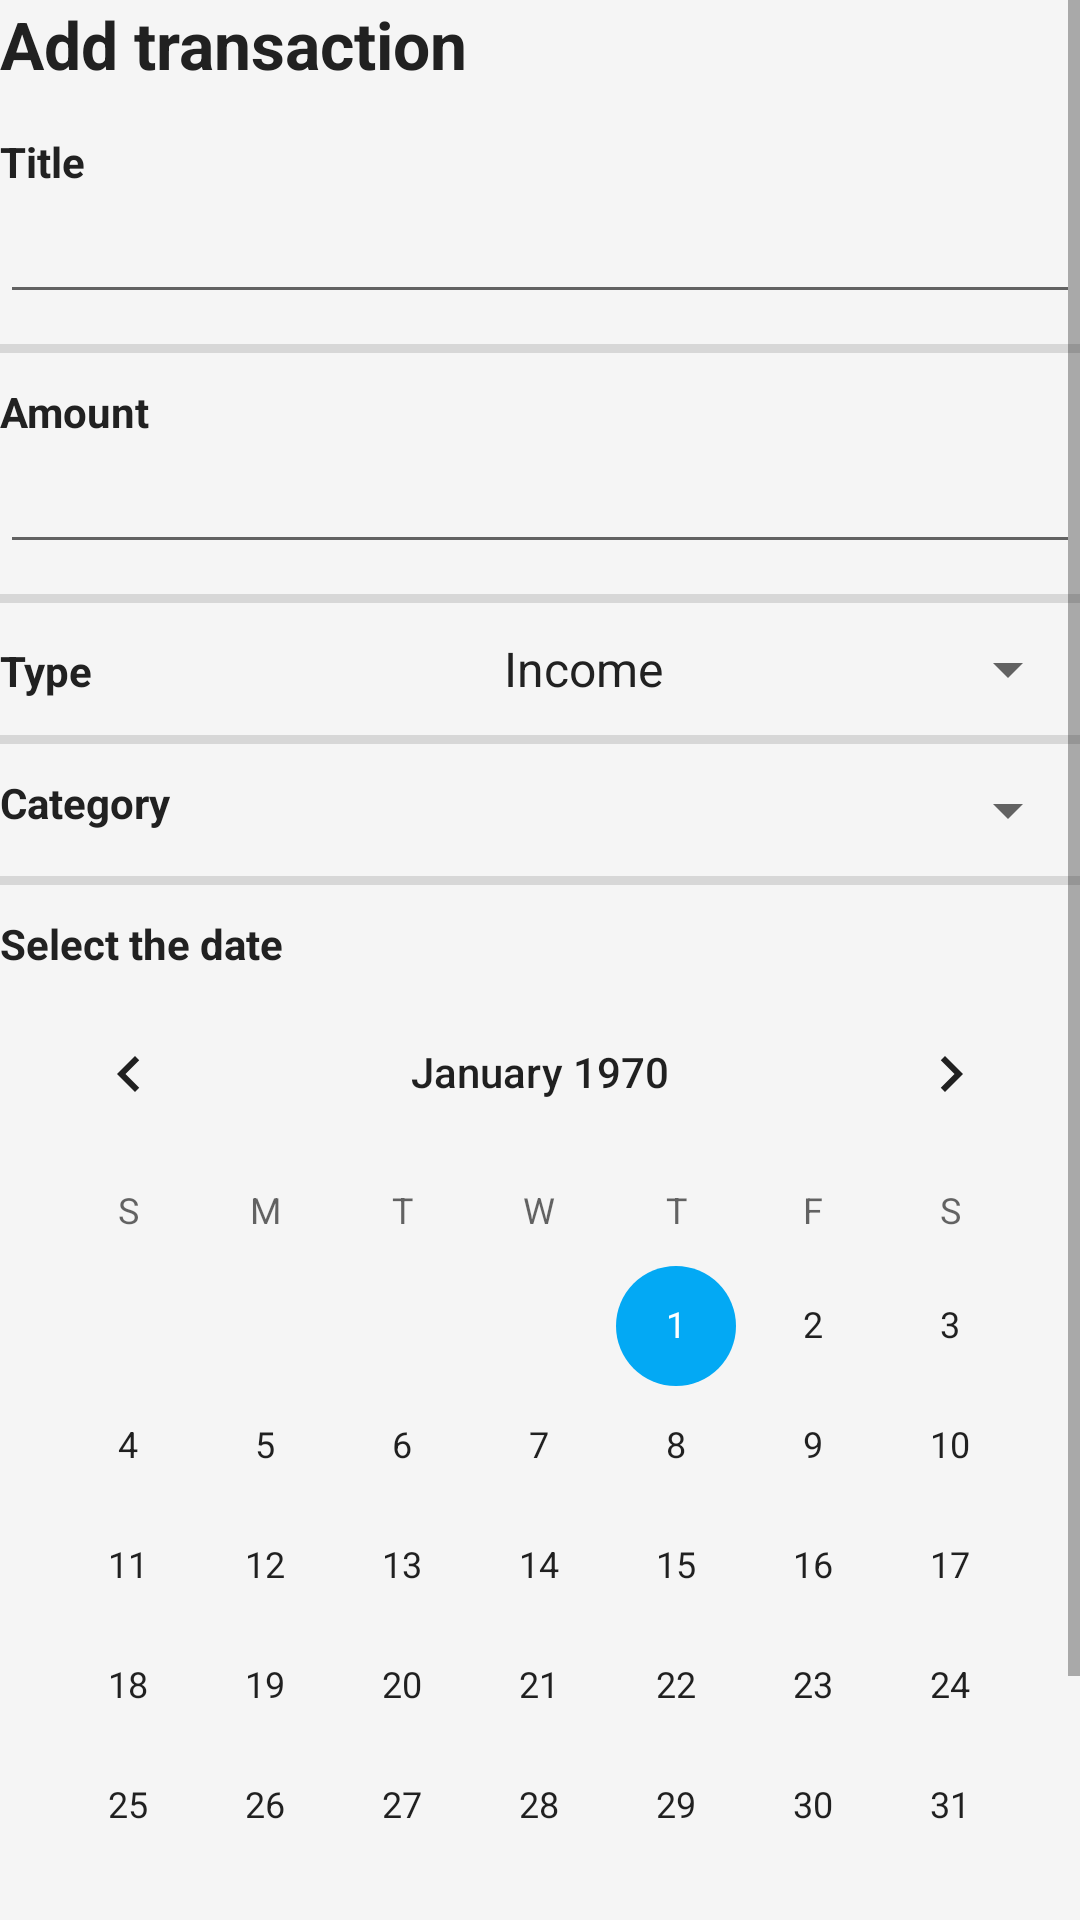

Write the Android layout XML for this screen, with the resource values it uses.
<!-- AndroidManifest.xml: application theme Theme.Walley -->
<!-- res/layout/layout_add_transaction_dialog.xml -->
<?xml version="1.0" encoding="utf-8"?>
<ScrollView xmlns:android="http://schemas.android.com/apk/res/android"
    xmlns:app="http://schemas.android.com/apk/res-auto"
    android:layout_width="match_parent"
    android:layout_height="match_parent"
    android:background="@color/background"
    android:theme="@style/Theme.AppTheme">

    <LinearLayout
        android:layout_width="wrap_content"
        android:layout_height="match_parent"

        android:orientation="vertical">

        <TextView
            android:id="@+id/dialogHeading"
            android:layout_width="match_parent"
            android:layout_height="wrap_content"
            android:layout_marginBottom="15dp"
            android:text="@string/add_transaction"
            android:textColor="@color/textPrimary"
            android:textSize="@dimen/primary_heading"
            android:textStyle="bold" />

        <TextView
            android:id="@+id/textView35"
            android:layout_width="match_parent"
            android:layout_height="wrap_content"
            android:text="@string/title"
            android:textColor="@color/textPrimary"
            android:textSize="@dimen/normal_text"
            android:textStyle="bold" />

        <EditText
            android:id="@+id/transactionTitle"
            android:layout_width="match_parent"
            android:layout_height="wrap_content"
            android:ems="10"
            android:inputType="text"
            android:textColor="@color/textPrimary" />

        <View
            android:id="@+id/divider5"
            android:layout_width="match_parent"
            android:layout_height="3dp"
            android:layout_marginTop="10dp"
            android:layout_marginBottom="10dp"
            android:background="?android:attr/listDivider" />

        <TextView
            android:id="@+id/textView39"
            android:layout_width="match_parent"
            android:layout_height="wrap_content"
            android:text="@string/amount"
            android:textColor="@color/textPrimary"
            android:textSize="@dimen/normal_text"
            android:textStyle="bold" />

        <EditText
            android:id="@+id/transactionAmount"
            android:layout_width="match_parent"
            android:layout_height="wrap_content"
            android:ems="10"
            android:inputType="number"
            android:textColor="@color/textPrimary" />

        <View
            android:id="@+id/divider8"
            android:layout_width="match_parent"
            android:layout_height="3dp"
            android:layout_marginTop="10dp"
            android:layout_marginBottom="10dp"
            android:background="?android:attr/listDivider" />

        <LinearLayout
            android:layout_width="match_parent"
            android:layout_height="wrap_content"
            android:orientation="horizontal">

            <TextView
                android:id="@+id/textView34"
                android:layout_width="wrap_content"
                android:layout_height="wrap_content"
                android:layout_weight="1"
                android:text="@string/type"
                android:textColor="@color/textPrimary"
                android:textSize="@dimen/normal_text"
                android:textStyle="bold" />

            <Spinner
                android:id="@+id/typeSpinner"
                android:layout_width="200dp"
                android:layout_height="wrap_content"
                android:entries="@array/transaction_types"
                android:theme="@style/Theme.AppTheme" />
        </LinearLayout>

        <View
            android:id="@+id/divider"
            android:layout_width="match_parent"
            android:layout_height="3dp"
            android:layout_marginTop="10dp"
            android:layout_marginBottom="10dp"
            android:background="?android:attr/listDivider" />

        <LinearLayout
            android:layout_width="match_parent"
            android:layout_height="wrap_content"
            android:orientation="horizontal">

            <TextView
                android:id="@+id/textView36"
                android:layout_width="wrap_content"
                android:layout_height="wrap_content"
                android:layout_weight="1"
                android:text="@string/category"
                android:textColor="@color/textPrimary"
                android:textSize="@dimen/normal_text"
                android:textStyle="bold" />

            <Spinner
                android:id="@+id/categorySpinner"
                android:layout_width="200dp"
                android:layout_height="wrap_content"
                android:theme="@style/Theme.AppTheme" />

        </LinearLayout>

        <View
            android:id="@+id/divider7"
            android:layout_width="match_parent"
            android:layout_height="3dp"
            android:layout_marginTop="10dp"
            android:layout_marginBottom="10dp"
            android:background="?android:attr/listDivider" />

        <TextView
            android:id="@+id/textView40"
            android:layout_width="match_parent"
            android:layout_height="wrap_content"
            android:text="@string/select_date"
            android:textColor="@color/textPrimary"
            android:textSize="@dimen/normal_text"
            android:textStyle="bold" />

        <CalendarView
            android:id="@+id/calendar"
            android:layout_width="match_parent"
            android:layout_height="wrap_content"
            android:theme="@style/Theme.AppTheme" />

        <View
            android:id="@+id/divider9"
            android:layout_width="match_parent"
            android:layout_height="3dp"
            android:layout_marginTop="10dp"
            android:layout_marginBottom="10dp"
            android:background="?android:attr/listDivider" />

        <Button
            android:id="@+id/submitButton"
            android:layout_width="match_parent"
            android:layout_height="wrap_content"
            android:backgroundTint="@color/accent"
            android:text="@string/add_transaction"
            android:textColor="@color/background"
            android:textSize="@dimen/normal_text"
            app:cornerRadius="@dimen/button_radius" />

    </LinearLayout>
</ScrollView>
<!-- resources referenced by this layout -->
<resources>
  <string-array name="transaction_types">
          <item>Income</item>
          <item>Expense</item>
      </string-array>
  <color name="accent">#03A9F4</color>
  <color name="background">#F5F5F5</color>
  <color name="textPrimary">#212121</color>
  <dimen name="normal_text">14sp</dimen>
  <dimen name="primary_heading">22sp</dimen>
  <string name="add_transaction">Add transaction</string>
  <string name="amount">Amount</string>
  <string name="category">Category</string>
  <string name="select_date">Select the date</string>
  <string name="title">Title</string>
  <string name="type">Type</string>
  <style name="Theme.AppTheme" parent="Theme.AppCompat.Light">
          
          <item name="colorControlActivated">@color/accent</item>
  
          <item name="android:textColor">@color/textPrimary</item>
  
      </style>
  <style name="Theme.Walley" parent="Base.Theme.Walley" />
  <style name="Base.Theme.Walley" parent="Theme.Material3.DayNight.NoActionBar">
          
          
      </style>
</resources>
